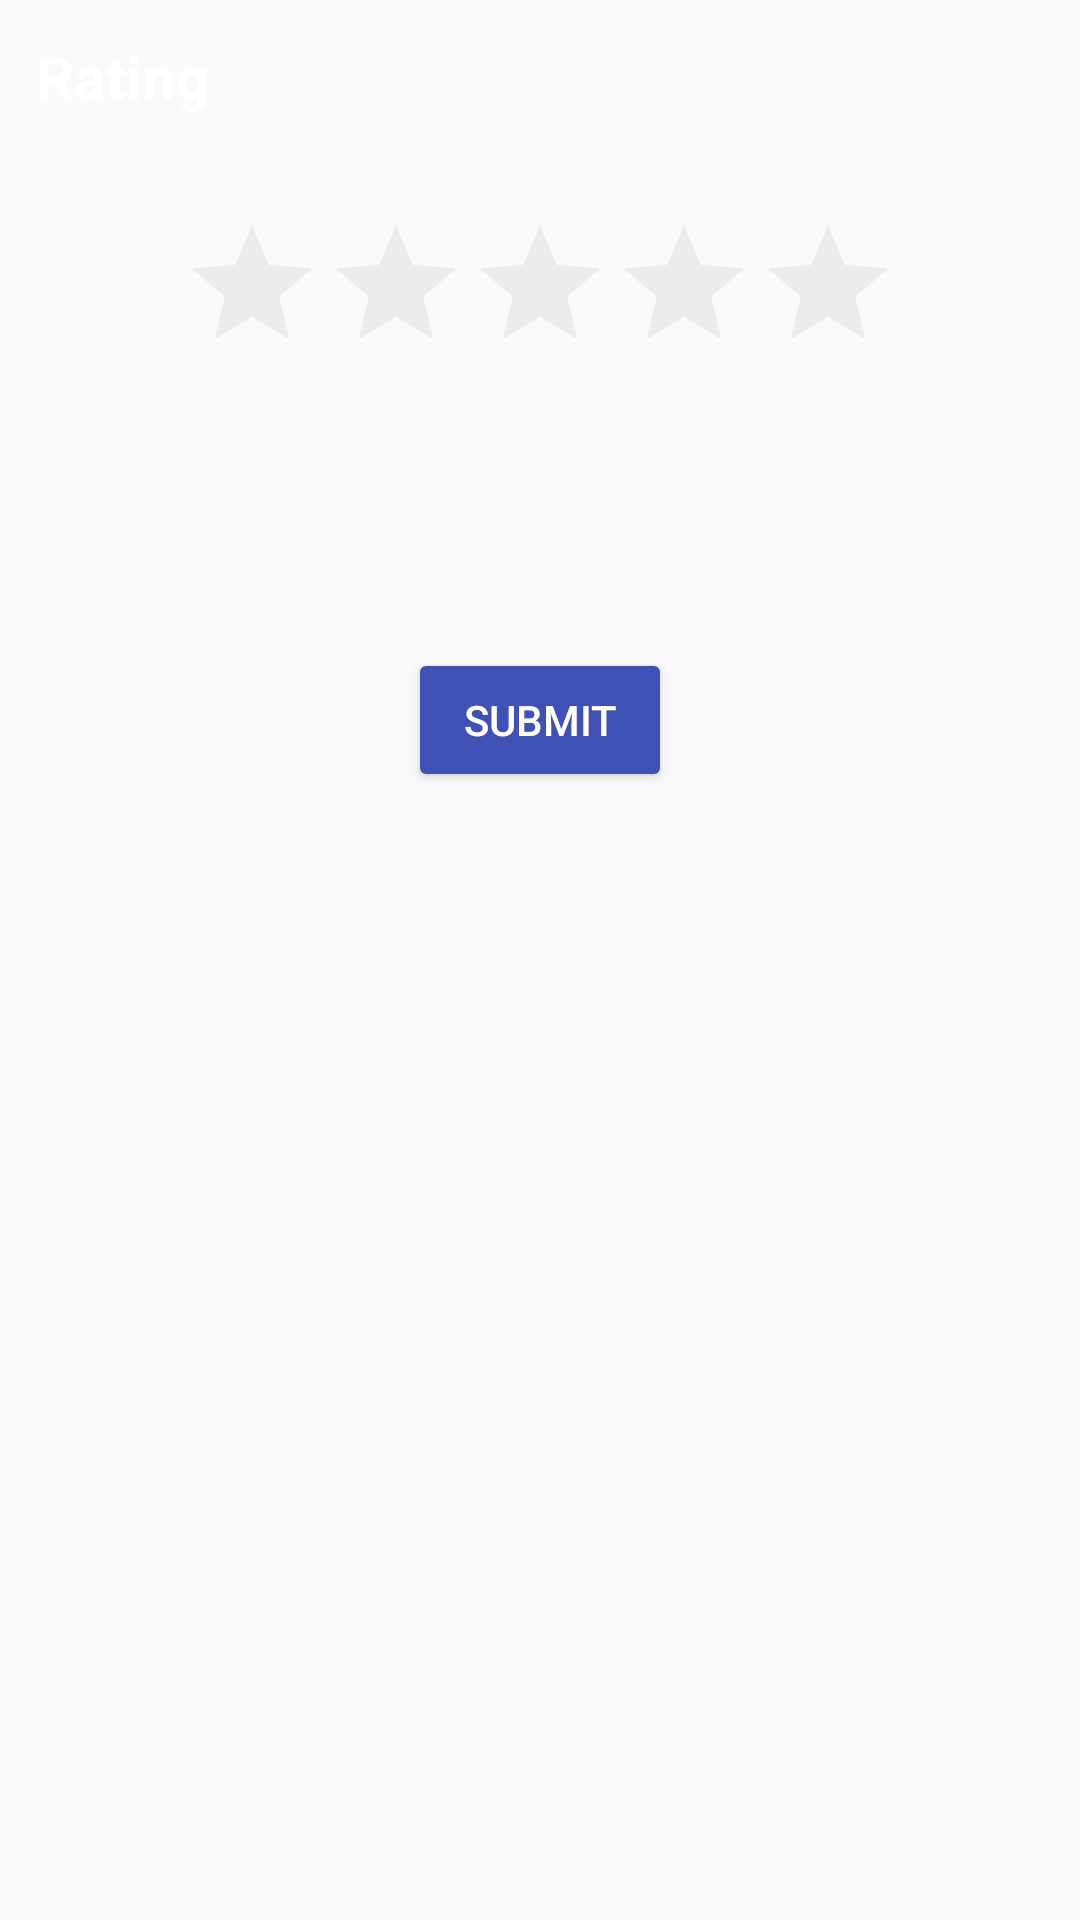

Android layout source for this screen:
<!-- AndroidManifest.xml: application theme AppTheme -->
<!-- res/layout/layout_rating.xml -->
<?xml version="1.0" encoding="utf-8"?>
<LinearLayout xmlns:android="http://schemas.android.com/apk/res/android"
    xmlns:app="http://schemas.android.com/apk/res-auto"
    android:layout_width="match_parent"
    android:layout_height="wrap_content"
    android:orientation="vertical">

    <TextView
        android:layout_width="match_parent"
        android:layout_height="wrap_content"
        android:background="@drawable/bg_gradient_toolbar"
        android:padding="12dp"
        android:text="@string/rating"
        android:textColor="@color/white"
        android:textSize="20sp"
        android:textStyle="bold" />

    <RatingBar
        android:id="@+id/rating_add"
        style="@style/RatingBar_Wall"
        android:layout_width="wrap_content"
        android:layout_height="wrap_content"
        android:layout_gravity="center_horizontal"
        android:layout_marginBottom="20dp"
        android:layout_marginTop="20dp"
        android:max="5"
        android:numStars="5"
        android:theme="@style/RatingBar_Wall" />

    <TextView
        android:id="@+id/tv_rate_dialog"
        android:layout_width="match_parent"
        android:layout_height="wrap_content"
        android:gravity="center"
        android:textSize="20sp" />

    <View
        android:layout_width="match_parent"
        android:layout_height="1dp"
        android:layout_marginBottom="10dp"
        android:layout_marginTop="35dp" />

    <LinearLayout
        android:layout_width="match_parent"
        android:layout_height="wrap_content"
        android:orientation="horizontal"
        android:gravity="center">

        <android.support.v7.widget.AppCompatButton
            android:id="@+id/button_submit_rating"
            android:layout_width="wrap_content"
            android:layout_height="wrap_content"
            android:layout_gravity="center"
            android:layout_marginBottom="10dp"
            android:text="@string/submit"
            android:textColor="@color/white"
            app:backgroundTint="@color/colorPrimary" />

    </LinearLayout>

</LinearLayout>
<!-- resources referenced by this layout -->
<resources>
  <color name="colorPrimary">#3F51B5</color>
  <color name="white">#ffffff</color>
  <string name="rating">Rating</string>
  <string name="submit">Submit</string>
  <style name="RatingBar_Wall" parent="Theme.AppCompat">
          <item name="colorControlNormal">@color/black_30</item>
          <item name="colorControlActivated">@color/rating</item>
      </style>
  <style name="AppTheme" parent="Theme.AppCompat.Light.NoActionBar">
          
          <item name="colorPrimary">@color/colorPrimary</item>
          <item name="colorPrimaryDark">@color/colorPrimaryDark</item>
          <item name="colorAccent">@color/colorAccent</item>
      </style>
  <color name="black_30">#30000000</color>
  <color name="rating">#f99120</color>
  <color name="colorPrimaryDark">#303F9F</color>
  <color name="colorAccent">#FF4081</color>
</resources>
